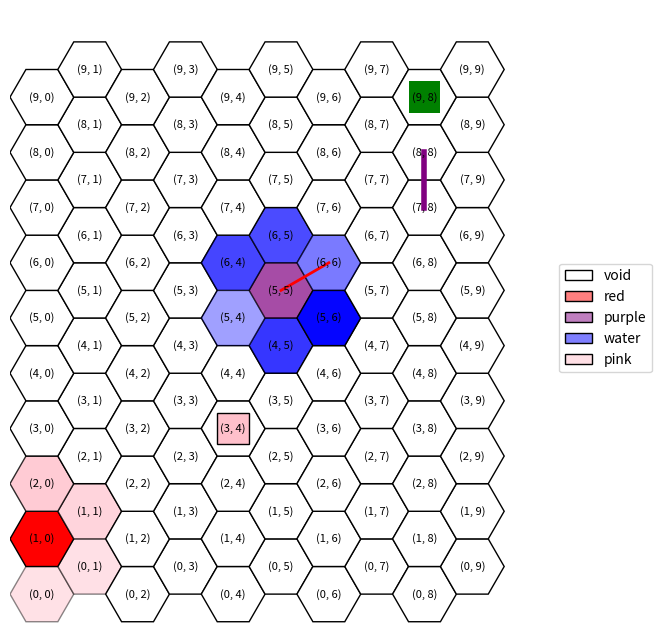

The matplotlib source for this figure:
"""
Programme basique en python3.8 permettant via matplolib de visualiser une grille hexagonale.

Elle propose simplement:
 - l'affichage des hexagones, avec des couleurs et une opacité
 - l'ajout de formes colorées sur les hexagones
 - l'ajout de liens colorés entre les hexagones

[redacted]
"""

from __future__ import annotations

from abc import abstractmethod
from collections import defaultdict

import random
from typing import Dict, Tuple, List

import matplotlib.colors as mcolors
from matplotlib.patches import RegularPolygon
import matplotlib.pyplot as plt
from matplotlib.patches import Patch
from matplotlib.colors import LinearSegmentedColormap
import numpy as np

Coords = Tuple[int, int]  # un simple alias de typage python


# il y a mieux en python :
# - 3.11: Coords: AliasType = Tuple[int, int]
# - 3.12: type Coords = Tuple[int, int]


class Forme:
    """Superclasse abstraite qui sauvegarde une couleur et impose une méthode 'get' qui retourne un Patch."""

    def __init__(self, color: str = "black", edgecolor: str = None):
        assert color in mcolors.CSS4_COLORS
        if edgecolor is not None:
            assert edgecolor in mcolors.CSS4_COLORS
        self._color = color
        self._edgecolor = edgecolor

    @abstractmethod
    def get(self, x: float, y: float, h: int) -> Patch:
        pass


class Rect(Forme):
    """Redéfinition d'une Forme pour un rectangle."""

    def __init__(self, *args, **kwargs): # *args et **kwargs quand on cherche a récupérer des arguments non spécifiés
        super().__init__(*args, **kwargs)

    def get(self, x: float, y: float, h: int) -> plt.Rectangle:
        return plt.Rectangle((x - h / 2, y - h / 2), h, h, facecolor=self._color, edgecolor=self._edgecolor)


class Circle(Forme):
    """Redéfinition d'une Forme pour un cercle."""

    def __init__(self, *args, **kwargs):
        super().__init__(*args, **kwargs)

    def get(self, x: float, y: float, h: int) -> plt.Circle:
        return plt.Circle((x, y), h / 2, facecolor=self._color, edgecolor=self._edgecolor)


class HexGridViewer:
    """
    Classe permettant d'afficher une grille hexagonale. Elle se crée via son constructeur avec deux arguments:
    la largeur et la hauteur.
    Deux attributs gèrent l'apparence des hexagones: colors et alpha, pour respectivement représenter la
    couleur et la transparence des hexagones.
    Chaque hexagone est représenté par une tuple : (x, y) spécifique dans la grille. Ces tuples sont les clés
    des dictionnaires colors et alpha, que vous pouvez modifier via les méthodes add_color et add_alpha.

    Il est aussi possible d'ajouter des symboles Rectangle ou Circle au milieu des hexagones, ainsi que des liens
    entre les centres des hexagones.

    Pour s'informer sur les HexGrid:
    Voir : https://www.redblobgames.com/grids/hexagons/#coordinates-offset pour plus d'informations.
    """

    def __init__(self, width: int, height: int):

        self.__width = width  # largueur de la grille hexagonale, i.e. ici "nb_colonnes"
        self.__height = height  # hauteur de la grille hexagonale, i.e. ici "nb_lignes"

        # modifié par défaut par matplolib, la modification ne sert à rien
        # mais est nécessaire pour calculer les points
        self.__hexsize = 10

        # couleur des hexagones : par défaut, blanc
        self.__colors: Dict[Coords, str] = defaultdict(lambda: "white")
        # transparence des hexagones : par défaut, 1
        self.__alpha: Dict[Coords, float] = defaultdict(lambda: 1)
        # symboles sur les hexagones, par défaut, aucun symbole sur une case.
        # Limitation : un seul symbole par case !
        self.__symbols: Dict[Coords, Forme | None] = defaultdict(lambda: None)
        # liste de liens à affichager entre les cases.
        self.__links: List[Tuple[Coords, Coords, str, int]] = []

    def get_width(self) -> int:
        return self.__width

    def get_height(self) -> int:
        return self.__height

    def add_color(self, x: int, y: int, color: str) -> None:
        assert self.__colors[(x, y)] in mcolors.CSS4_COLORS, \
            f"self.__colors type must be in matplotlib colors. What is {self.__colors[(x, y)]} ?"
        self.__colors[(x, y)] = color

    def add_alpha(self, x: int, y: int, alpha: float) -> None:
        assert 0 <= self.__alpha[
            (x, y)] <= 1, f"alpha value must be between 0 and 1. What is {self.__alpha[(x, y)]} ?"
        self.__alpha[(x, y)] = alpha

    def add_symbol(self, x: int, y: int, symbol: Forme) -> None:
        self.__symbols[(x, y)] = symbol

    def add_link(self, coord1: Coords, coord2: Coords, color: str = None, thick=2) -> None:
        self.__links.append((coord1, coord2, color if color is not None else "black", thick))

    def get_color(self, x: int, y: int) -> str:
        return self.__colors[(x, y)]

    def get_alpha(self, x: int, y: int) -> float:
        return self.__alpha[(x, y)]

    def get_neighbours(self, x: int, y: int) -> List[Coords]:

        """
        Retourne la liste des coordonnées des hexagones voisins de l'hexagone en coordonnées (x,y).
        """

        if y % 2 == 0:
            res = [(x + dx, y + dy) for dx, dy in ((1, 0), (0, 1), (-1, 1), (-1, 0), (-1, -1), (0, -1))]
        else:
            res = [(x + dx, y + dy) for dx, dy in ((1, 0), (1, 1), (0, 1), (-1, 0), (0, -1), (1, -1))]
        return [(dx, dy) for dx, dy in res if 0 <= dx < self.__width and 0 <= dy < self.__height]


    def show(self, alias: Dict[str, str] = None, debug_coords: bool = False) -> None:
        """
        Permet d'afficher via matplotlib la grille hexagonale. :param alias: dictionnaire qui permet de modifier le
        label d'une couleur. Ex: {"white": "snow"} :param debug_coords: booléen pour afficher les coordonnées des
        cases. Attention, le texte est succeptible de plus ou moins bien s'afficher en fonction de la taille de la
        fenêtre matplotlib et des dimensions de la grille.
        """

        if alias is None:
            alias = {}

        fig, ax = plt.subplots(figsize=(8, 8))
        ax.set_aspect('equal')

        h = self.__hexsize
        coords = {}
        for row in range(self.__height):
            for col in range(self.__width):
                x = col * 1.5 * h
                y = row * np.sqrt(3) * h
                if col % 2 == 1:
                    y += np.sqrt(3) * h / 2
                coords[(row, col)] = (x, y)

                center = (x, y)
                hexagon = RegularPolygon(center, numVertices=6, radius=h, orientation=np.pi / 6,
                                         edgecolor="black")
                hexagon.set_facecolor(self.__colors[(row, col)])
                hexagon.set_alpha(self.__alpha[(row, col)])

                # Ajoute du texte à l'hexagone
                if debug_coords:
                    text = f"({row}, {col})"  # Le texte que vous voulez afficher
                    ax.annotate(text, xy=center, ha='center', va='center', fontsize=8, color='black')

                # ajoute l'hexagone
                ax.add_patch(hexagon)

                # gestion des Formes additionnelles
                forme = self.__symbols[(row, col)]
                if forme is not None:
                    ax.add_patch(forme.get(x, y, h))

        for coord1, coord2, color, thick in self.__links:
            if coord1 not in coords or coord2 not in coords:
                continue
            x1, y1 = coords[coord1]
            x2, y2 = coords[coord2]
            plt.gca().add_line(plt.Line2D([x1, x2], [y1, y2], color=color, linewidth=thick))

        ax.set_xlim(-h, self.__width * 1.5 * h + h)
        ax.set_ylim(-h, self.__height * np.sqrt(3) * h + h)
        ax.axis('off')

        ks, vs = [], []
        for color in set(self.__colors.values()):
            if color in alias:
                ks.append(alias[color])
            else:
                ks.append(color)
            vs.append(color)

        gradient_cmaps = [
            LinearSegmentedColormap.from_list('custom_cmap', ['white', vs[i]]) for i in range(len(vs))]
        # Créez une liste de patch à partir des polygones
        legend_patches = [
            Patch(label=ks[i], edgecolor="black", linewidth=1, facecolor=gradient_cmaps[i](0.5), )
            for i in range(len(ks))]
        # Ajoutez la légende à la figure
        ax.legend(handles=legend_patches, loc='center left', bbox_to_anchor=(1, 0.5))
        plt.show()


def main():
    """
    Fonction exemple pour présenter le programme ci-dessus.
    """
    # CREATION D'UNE GRILLE 15x15
    hex_grid = HexGridViewer(10, 10)

    # MODIFICATION DE LA COULEUR D'UNE CASE
    # hex_grid.add_color(X, Y, color) où :
    # - X et Y sont les coordonnées de l'hexagone et color la couleur associée à cet hexagone.
    hex_grid.add_color(5, 5, "purple")
    hex_grid.add_color(1, 0, "red")

    # MODIFICATION DE LA TRANSPARENCE D'UNE CASE
    # hex_grid.add_alpha(X, Y, alpha) où :
    # - X et Y sont les coordonnées de l'hexagone et alpha la transparence associée à cet hexagone.
    hex_grid.add_alpha(5, 5, 0.7)

    # RECUPERATION DES VOISINS D'UNE CASE : ils sont entre 2 et 6.
    # hex_grid.get_neighbours(X, Y)

    for _x, _y in hex_grid.get_neighbours(5, 5):
        hex_grid.add_color(_x, _y, "blue")
        hex_grid.add_alpha(_x, _y, random.uniform(0.2, 1))

    for _x, _y in hex_grid.get_neighbours(1, 0):
        hex_grid.add_color(_x, _y, "pink")
        hex_grid.add_alpha(_x, _y, random.uniform(0.2, 1))

    # AJOUT DE SYMBOLES SUR LES CASES : avec couleur et bordure
    # hex_grid.add_symbol(X, Y, FORME)
    hex_grid.add_symbol(10, 8, Circle("red"))
    hex_grid.add_symbol(9, 8, Rect("green"))
    hex_grid.add_symbol(3, 4, Rect("pink", edgecolor="black"))

    # AJOUT DE LIENS ENTRE LES CASES : avec couleur
    hex_grid.add_link((5, 5), (6, 6), "red")
    hex_grid.add_link((8, 8), (7, 8), "purple", thick=4)

    # AFFICHAGE DE LA GRILLE
    # alias permet de renommer les noms de la légende pour des couleurs spécifiques.
    # debug_coords permet de modifier l'affichage des coordonnées sur les cases.
    hex_grid.show(alias={"blue": "water", "white": "void", "grey": "rock"}, debug_coords=True)


if __name__ == "__main__":
    main()

# # Quel algorithme utiliser pour générer une zone régulière qui s'étend sur la carte (i.e. toutes les cases à
# distance $i$ d'une case)?
#l'algorithme diamond square

# # Quel algorithme permettrait de tracer des rivières à partir d'un point donné sur la carte, en ajoutant une
# contrainte d'altitude descendante en prenannt le chemin le plus long possible ?

# # Quel algorithme utiliser pour aller d'un point A à un point B ?
# BFS

# # Quel algorithme utiliser pour créer un réseau de routes le moins couteux possible entre x villes, pour qu'elles
# sont toutes interconnectées ?
#Kruskal

##